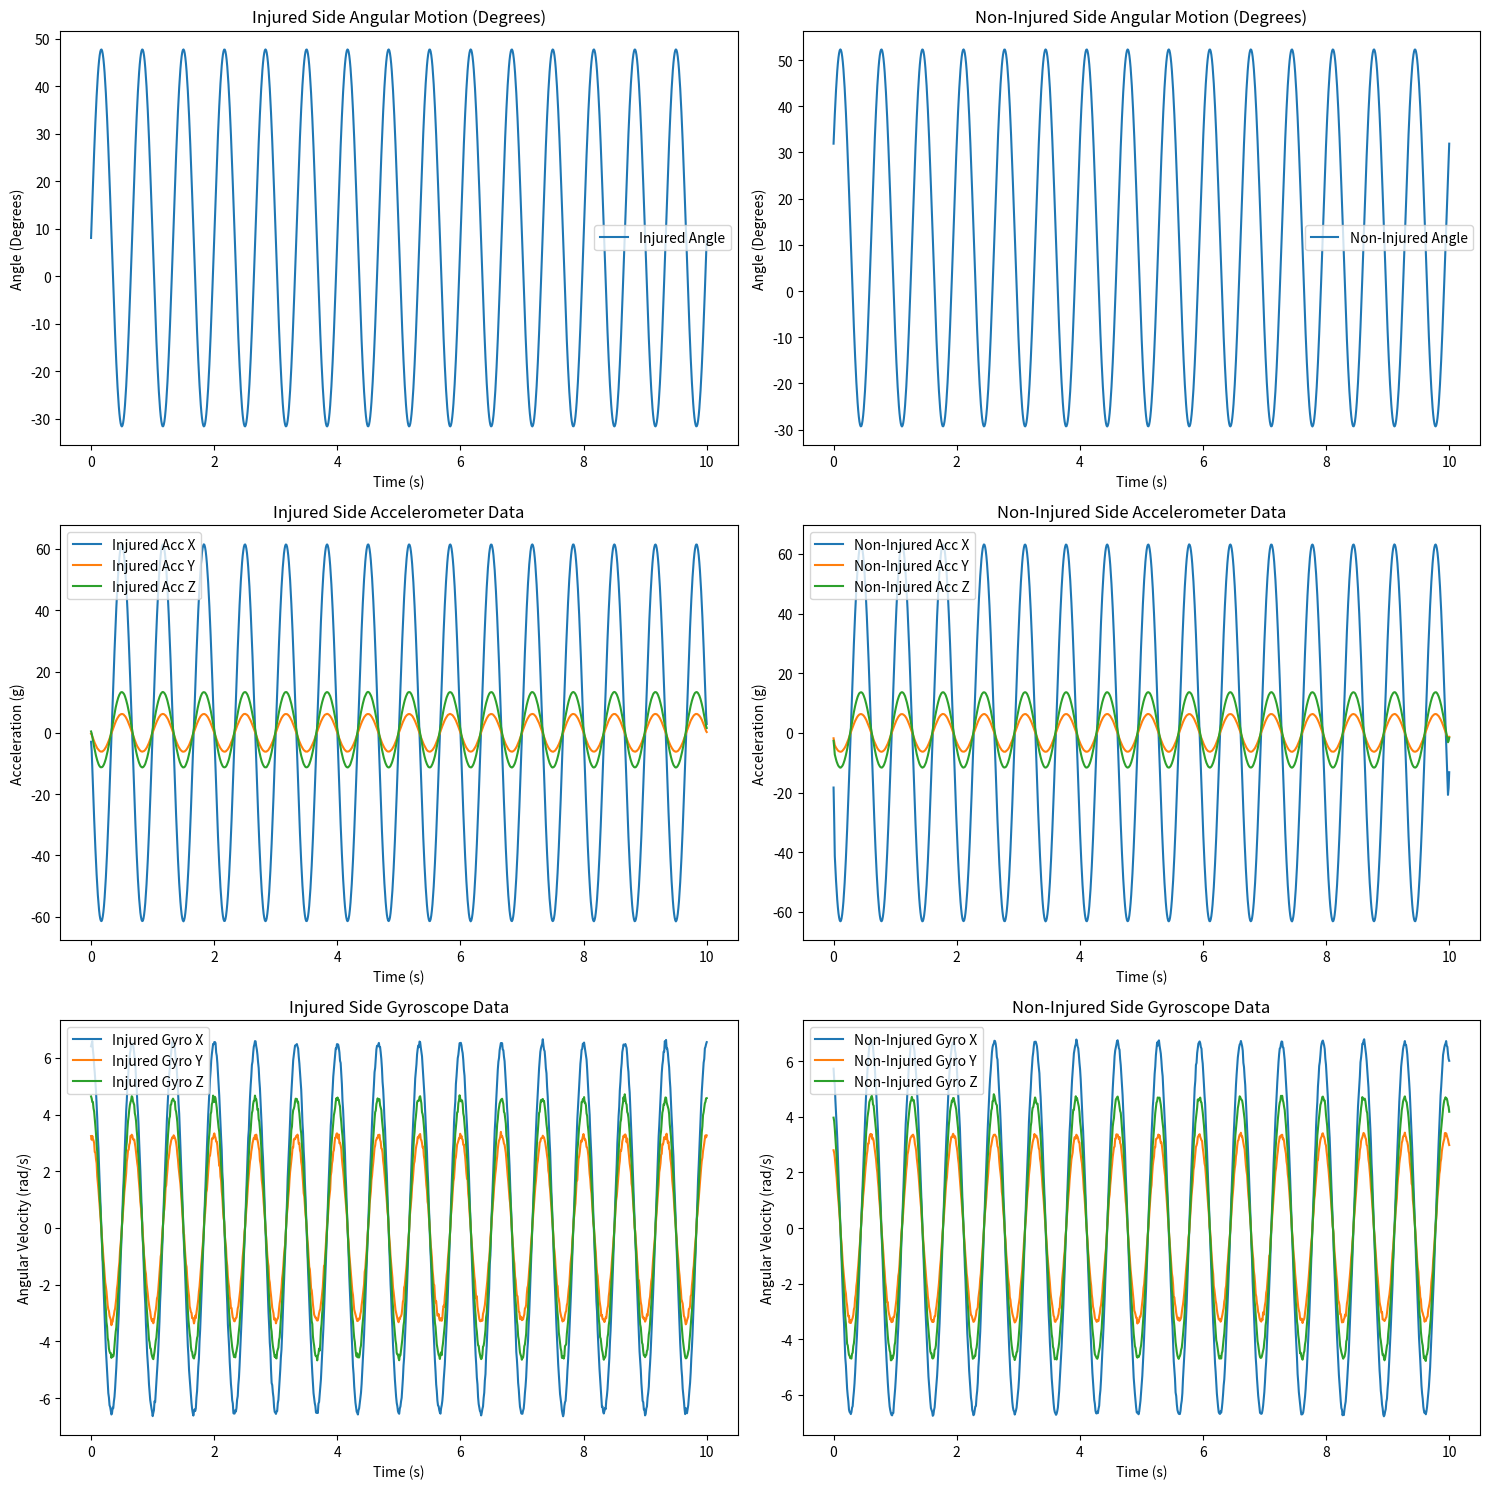

The script that saved this image:
import numpy as np
import pandas as pd
import matplotlib.pyplot as plt

# Parameters
sampling_rate = 100  # Hz
duration = 10  # seconds
time = np.linspace(0, duration, duration * sampling_rate)
noise_std_acc = 0.02  # Standard deviation for accelerometer noise
noise_std_gyro = 0.05  # Standard deviation for gyroscope noise

def generate_sprained_ankle_data(dorsiflexion_rom, plantarflexion_rom, noise_modifier=1.0, phase_shift=0):
    """Generate IMU data derived from angular motions for sprained ankle simulation."""
    # Angular displacement for dorsiflexion and plantarflexion
    angles = (dorsiflexion_rom + (plantarflexion_rom - dorsiflexion_rom) *
              np.sin(2 * np.pi * 1.5 * time + phase_shift))  # Degrees
    
    # Convert angles to radians for calculations
    angles_rad = np.radians(angles)
    
    # Angular velocity (gyroscope data) - first derivative of angle
    angular_velocity = np.gradient(angles_rad, 1 / sampling_rate)  # rad/s
    
    # Linear acceleration (accelerometer data) - second derivative of angle
    linear_acc = np.gradient(angular_velocity, 1 / sampling_rate)  # rad/s²
    
    # Add noise to simulate sensor variability
    acc_x = linear_acc + np.random.normal(0, noise_std_acc * noise_modifier, size=time.shape)
    acc_y = 0.1 * linear_acc + np.random.normal(0, noise_std_acc * noise_modifier, size=time.shape)
    acc_z = 1.0 + 0.2 * linear_acc + np.random.normal(0, noise_std_acc * noise_modifier, size=time.shape)
    
    gyro_x = angular_velocity + np.random.normal(0, noise_std_gyro * noise_modifier, size=time.shape)
    gyro_y = 0.5 * angular_velocity + np.random.normal(0, noise_std_gyro * noise_modifier, size=time.shape)
    gyro_z = 0.7 * angular_velocity + np.random.normal(0, noise_std_gyro * noise_modifier, size=time.shape)
    
    return acc_x, acc_y, acc_z, gyro_x, gyro_y, gyro_z, angles

# Generate data for injured and non-injured sides
injured_acc_x, injured_acc_y, injured_acc_z, injured_gyro_x, injured_gyro_y, injured_gyro_z, injured_angles = \
    generate_sprained_ankle_data(
        dorsiflexion_rom=8.1,
        plantarflexion_rom=47.8,
        noise_modifier=1.2,
        phase_shift=0
    )

non_injured_acc_x, non_injured_acc_y, non_injured_acc_z, non_injured_gyro_x, non_injured_gyro_y, non_injured_gyro_z, non_injured_angles = \
    generate_sprained_ankle_data(
        dorsiflexion_rom=11.5,
        plantarflexion_rom=52.3,
        noise_modifier=1.0,
        phase_shift=np.pi / 6
    )

# Create DataFrames for both sides
data = {
    'injured_side': pd.DataFrame({
        'time': time,
        'angle': injured_angles,
        'acc_x': injured_acc_x,
        'acc_y': injured_acc_y,
        'acc_z': injured_acc_z,
        'gyro_x': injured_gyro_x,
        'gyro_y': injured_gyro_y,
        'gyro_z': injured_gyro_z
    }),
    'non_injured_side': pd.DataFrame({
        'time': time,
        'angle': non_injured_angles,
        'acc_x': non_injured_acc_x,
        'acc_y': non_injured_acc_y,
        'acc_z': non_injured_acc_z,
        'gyro_x': non_injured_gyro_x,
        'gyro_y': non_injured_gyro_y,
        'gyro_z': non_injured_gyro_z
    })
}

# Save to CSV
for side, df in data.items():
    df.to_csv(f'synthetic_gait_data_{side}.csv', index=False)

# Plot the data
fig, axes = plt.subplots(3, 2, figsize=(15, 15))

# Plot angular data
axes[0, 0].plot(time, injured_angles, label='Injured Angle')
axes[0, 0].set_title('Injured Side Angular Motion (Degrees)')
axes[0, 0].set_xlabel('Time (s)')
axes[0, 0].set_ylabel('Angle (Degrees)')
axes[0, 0].legend()

axes[0, 1].plot(time, non_injured_angles, label='Non-Injured Angle')
axes[0, 1].set_title('Non-Injured Side Angular Motion (Degrees)')
axes[0, 1].set_xlabel('Time (s)')
axes[0, 1].set_ylabel('Angle (Degrees)')
axes[0, 1].legend()

# Plot accelerometer data
axes[1, 0].plot(time, injured_acc_x, label='Injured Acc X')
axes[1, 0].plot(time, injured_acc_y, label='Injured Acc Y')
axes[1, 0].plot(time, injured_acc_z, label='Injured Acc Z')
axes[1, 0].set_title('Injured Side Accelerometer Data')
axes[1, 0].set_xlabel('Time (s)')
axes[1, 0].set_ylabel('Acceleration (g)')
axes[1, 0].legend()

axes[1, 1].plot(time, non_injured_acc_x, label='Non-Injured Acc X')
axes[1, 1].plot(time, non_injured_acc_y, label='Non-Injured Acc Y')
axes[1, 1].plot(time, non_injured_acc_z, label='Non-Injured Acc Z')
axes[1, 1].set_title('Non-Injured Side Accelerometer Data')
axes[1, 1].set_xlabel('Time (s)')
axes[1, 1].set_ylabel('Acceleration (g)')
axes[1, 1].legend()

# Plot gyroscope data
axes[2, 0].plot(time, injured_gyro_x, label='Injured Gyro X')
axes[2, 0].plot(time, injured_gyro_y, label='Injured Gyro Y')
axes[2, 0].plot(time, injured_gyro_z, label='Injured Gyro Z')
axes[2, 0].set_title('Injured Side Gyroscope Data')
axes[2, 0].set_xlabel('Time (s)')
axes[2, 0].set_ylabel('Angular Velocity (rad/s)')
axes[2, 0].legend()

axes[2, 1].plot(time, non_injured_gyro_x, label='Non-Injured Gyro X')
axes[2, 1].plot(time, non_injured_gyro_y, label='Non-Injured Gyro Y')
axes[2, 1].plot(time, non_injured_gyro_z, label='Non-Injured Gyro Z')
axes[2, 1].set_title('Non-Injured Side Gyroscope Data')
axes[2, 1].set_xlabel('Time (s)')
axes[2, 1].set_ylabel('Angular Velocity (rad/s)')
axes[2, 1].legend()

plt.tight_layout()
plt.show()